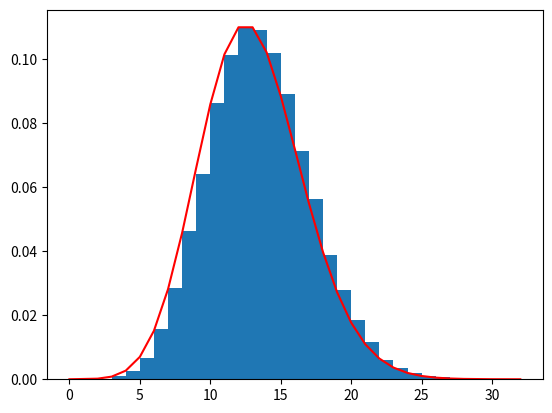

Generate this figure with matplotlib:
import numpy as np 
import random as r
import math as m
import matplotlib.pyplot as plt
def pdf(x,landa): #Probability density function
    y=[]
    for i in range(len(x)):
        y.append(landa**x[i]*np.exp(-landa)/m.factorial(x[i]))
    return y

N=100000
landa=13
k=0
X=[]
for i in range(N):
    U=r.uniform(0,1)
    ra=1
    k=0
    while(ra*U>=m.exp(-landa)):
        ra*=U
        k+=1
        U=r.uniform(0,1)
    X.append(k)
    
fig, ax=plt.subplots(1,1)
X.sort()
ax.hist(X,bins=range(int(max(X))),density=True)
plt.plot(X, pdf(X,landa), color = 'r')
plt.show()
